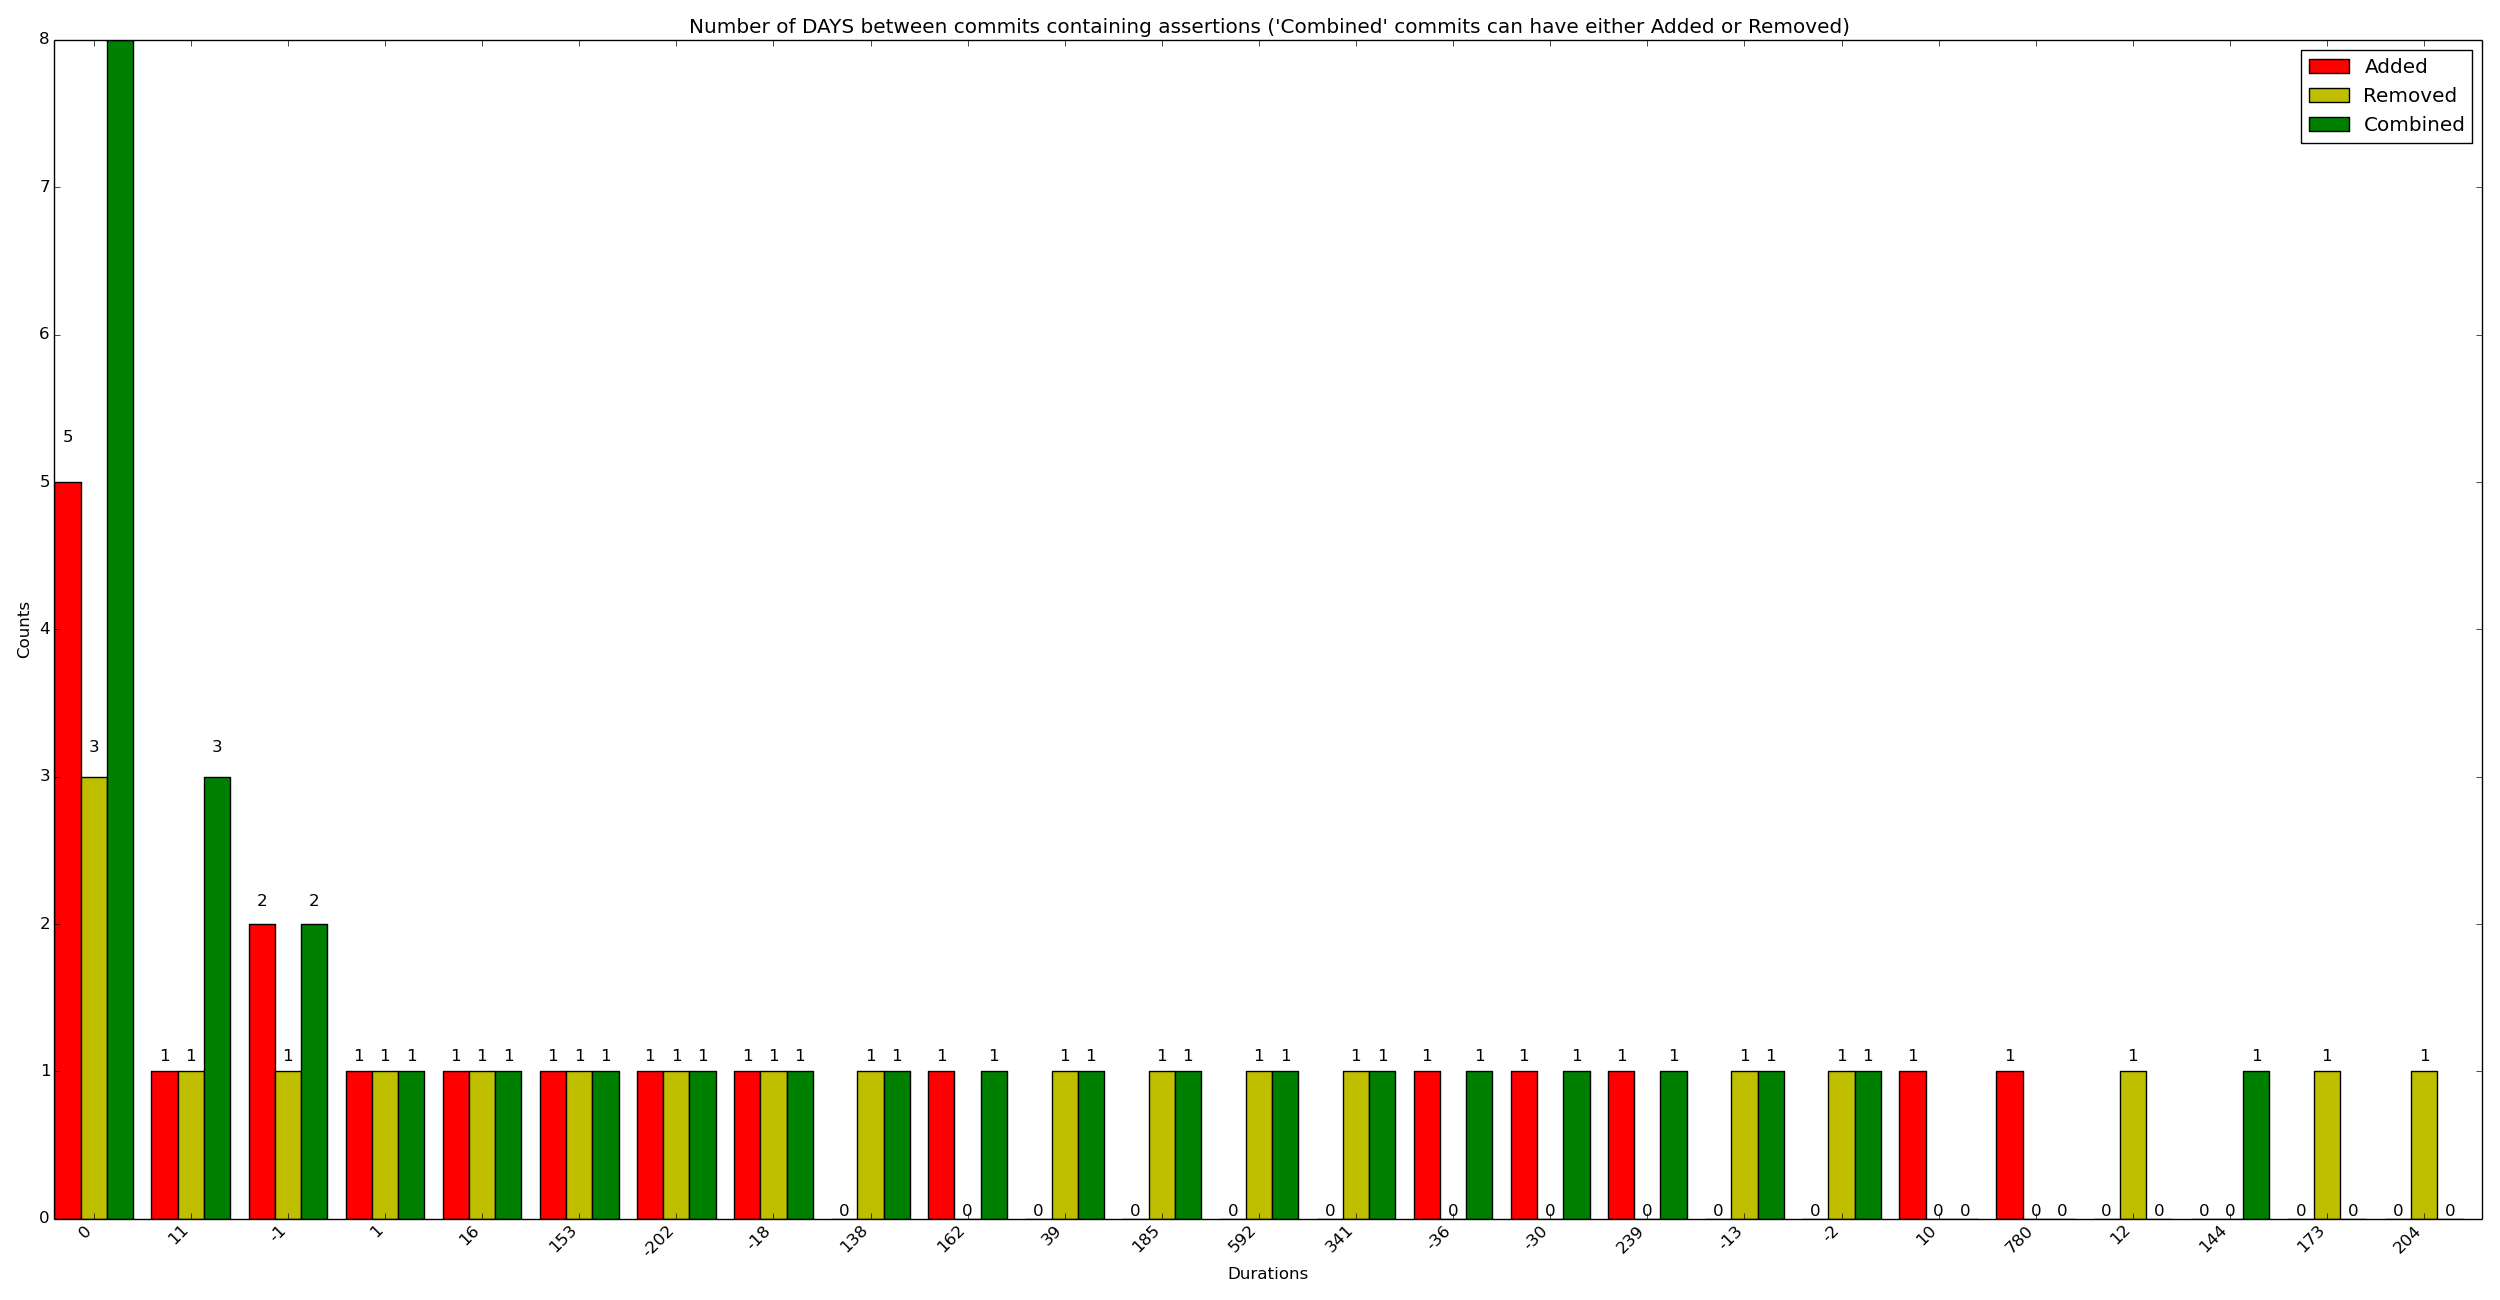

The table this chart was drawn from, first rows:
x_val, y_added, y_removed, y_combined
0, 5, 3, 8
11, 1, 1, 3
-1, 2, 1, 2
1, 1, 1, 1
16, 1, 1, 1
153, 1, 1, 1
-202, 1, 1, 1
-18, 1, 1, 1
138, 0, 1, 1
162, 1, 0, 1
39, 0, 1, 1
185, 0, 1, 1
592, 0, 1, 1
341, 0, 1, 1
-36, 1, 0, 1
-30, 1, 0, 1
239, 1, 0, 1
-13, 0, 1, 1
-2, 0, 1, 1
10, 1, 0, 0
780, 1, 0, 0
12, 0, 1, 0
144, 0, 0, 1
173, 0, 1, 0
204, 0, 1, 0
735, 1, 0, 0
108, 0, 1, 0
109, 0, 0, 1
367, 0, 1, 0
247, 1, 0, 0
252, 0, 0, 1
